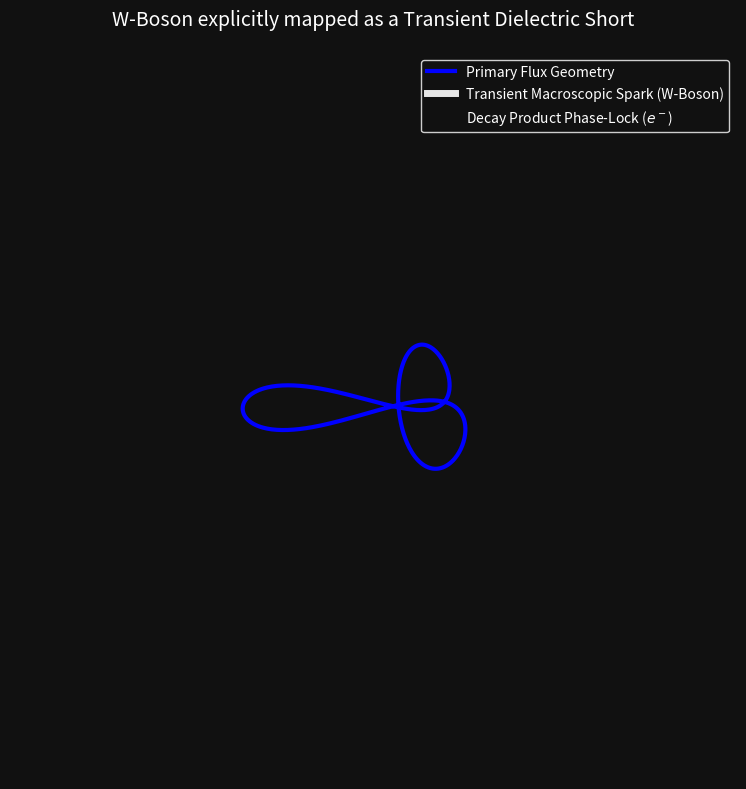

Write the Python code that produced this figure.
import numpy as np
import matplotlib.pyplot as plt
import matplotlib.animation as animation
from mpl_toolkits.mplot3d import Axes3D
import os

def main():
    print("==========================================================")
    print(" AVE SUBATOMIC SCALE: ELECTROWEAK DIELECTRIC SPARK")
    print("==========================================================\n")

    print("- Generating precursor tightly bound topological state (Neutron)...")
    print("- Initiating topological rupture (Beta Decay)...")
    print("- Rendering the 'W-Boson' as a macroscopic transient Dielectric Phase-Arc...\n")

    # Animation parameters
    FRAMES = 120
    FPS = 30
    
    # We will simulate a knot that "snaps" at frame 40,
    # throwing a high-energy transient spark (W-) across the gap
    # until it settles into a lower energy state (Proton + Electron).

    t = np.linspace(0, 2*np.pi, 500)
    
    fig = plt.figure(figsize=(10, 8), facecolor='#111111')
    ax = fig.add_subplot(111, projection='3d')
    ax.set_facecolor('#111111')

    # Continuous flux lines of the neutron
    knot_line, = ax.plot([], [], [], color='blue', lw=3, label='Primary Flux Geometry')
    
    # The "W-Boson" spark
    spark_line,  = ax.plot([], [], [], color='white', lw=5, alpha=0.9, label='Transient Macroscopic Spark (W-Boson)')
    
    # The resulting decay product (Electron)
    electron_line, = ax.plot([], [], [], color='magenta', lw=2, alpha=0, label='Decay Product Phase-Lock ($e^-$)')

    ax.legend(loc='upper right', facecolor='#111111', edgecolor='white', labelcolor='white')
    ax.set_title("W-Boson explicitly mapped as a Transient Dielectric Short", color='white', pad=20, fontsize=14)
    
    # Axis styling
    ax.set_axis_off()
    ax.set_xlim(-3, 3)
    ax.set_ylim(-3, 3)
    ax.set_zlim(-3, 3)

    plt.tight_layout()

    def update(frame):
        # A 5-crossing complex knot breaking into a simpler 3-crossing
        
        # Pre-decay: tight, high-tension knot
        if frame < 40:
            x = np.sin(t) + 1.5 * np.sin(2 * t)
            y = np.cos(t) - 1.5 * np.cos(2 * t)
            z = -np.sin(5 * t) * (1 - frame/80)
            
            knot_line.set_data(x, y)
            knot_line.set_3d_properties(z)
            
            spark_line.set_data([], [])
            spark_line.set_3d_properties([])
            
        # The Spark (W-Boson) occurs at frame 40-50
        elif 40 <= frame <= 50:
            # Knot begins to drift and unravel
            x = np.sin(t) + 1.0 * np.sin(2 * t)
            y = np.cos(t) - 1.0 * np.cos(2 * t)
            z = -np.sin(3 * t)
            
            knot_line.set_data(x, y)
            knot_line.set_3d_properties(z)
            
            # The Spark is a severe, high frequency burst between the severing ends
            spark_t = np.linspace(-0.5, 0.5, 50)
            spark_x = 1.5 + np.random.normal(0, 0.2, 50)
            spark_y = np.random.normal(0, 0.2, 50)
            spark_z = spark_t * 5 + np.random.normal(0, 0.5, 50)
            
            spark_line.set_data(spark_x, spark_y)
            spark_line.set_3d_properties(spark_z)
            
        # Post-decay: lower energy proton and ejected electron
        else:
            # Proton relaxes
            x = np.sin(t) + 0.8 * np.sin(2 * t)
            y = np.cos(t) - 0.8 * np.cos(2 * t)
            z = -np.sin(3 * t) * 0.5
            
            knot_line.set_data(x, y)
            knot_line.set_3d_properties(z)
            
            spark_line.set_data([], [])
            spark_line.set_3d_properties([])
            
            # Electron is born and drifts away
            drift = (frame - 50) * 0.1
            e_x = 2 + drift + 0.5 * np.sin(3*t)
            e_y = drift + 0.5 * np.cos(3*t)
            e_z = 0.5 * -np.sin(2*t)
            
            electron_line.set_alpha(min(1.0, (frame-50)/20))
            electron_line.set_data(e_x, e_y)
            electron_line.set_3d_properties(e_z)
            
        # Rotate view
        ax.view_init(elev=20, azim=(frame * 360 / FRAMES))
        
        return knot_line, spark_line, electron_line

    ani = animation.FuncAnimation(fig, update, frames=FRAMES, blit=False, interval=1000/FPS)
    
    os.makedirs('standard_model/animations', exist_ok=True)
    out_path = 'standard_model/animations/electroweak_dielectric_spark.gif'
    
    print(f"Rendering Dielectric Phase-Arc to {out_path}...")
    ani.save(out_path, writer='pillow', fps=FPS)
    print("Success! Animation complete.")

if __name__ == "__main__":
    main()
